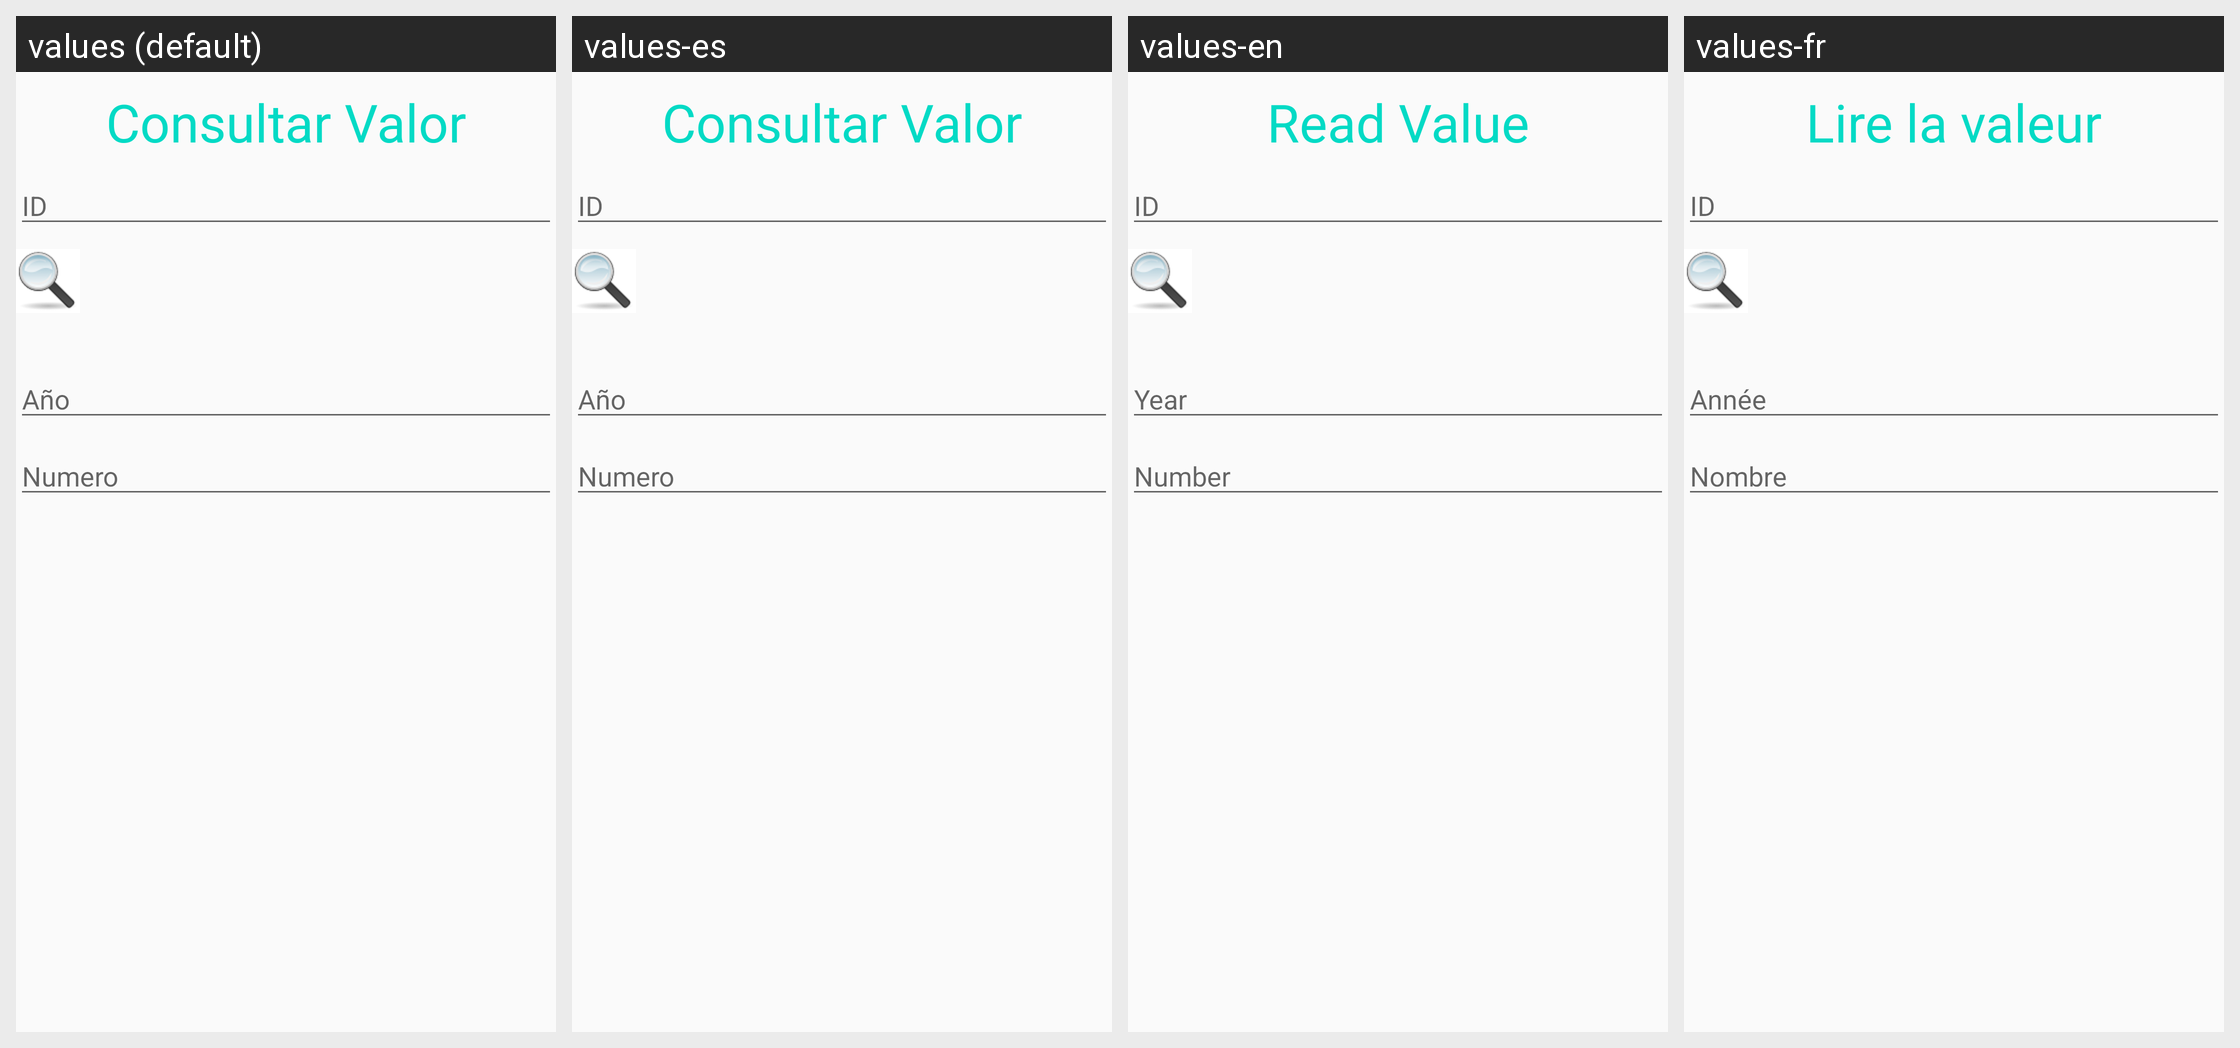

This grid shows one Android layout under several languages. Give, for every string resource on the screen, its name, the default text and each shown locale's text.
Android screen res/layout/activity_ciclo_consultar.xml rendered under 4 locales, left to right: values (default), values-es, values-en, values-fr. Device: Nexus 5 (rendered at 1080×1920; each locale shown at half size, 540×960, under a caption strip naming it); theme AppTheme.
Strings drawn on this screen, with the default value and each locale's value (text and hints the layout hard-codes, and strings that could not be matched under every locale, appear in the picture but are not listed):

ConsultarCicloHeader
  values: Consultar Valor
  values-es: Consultar Valor
  values-en: Read Value
  values-fr: Lire la valeur

InsertarCicloHint1
  values: ID
  values-es: ID  [not translated; the default value is used]
  values-en: ID  [not translated; the default value is used]
  values-fr: ID  [not translated; the default value is used]

InsertarCicloHint2
  values: Año
  values-es: Año
  values-en: Year
  values-fr: Année

InsertarCicloHint3
  values: Numero
  values-es: Numero
  values-en: Number
  values-fr: Nombre
